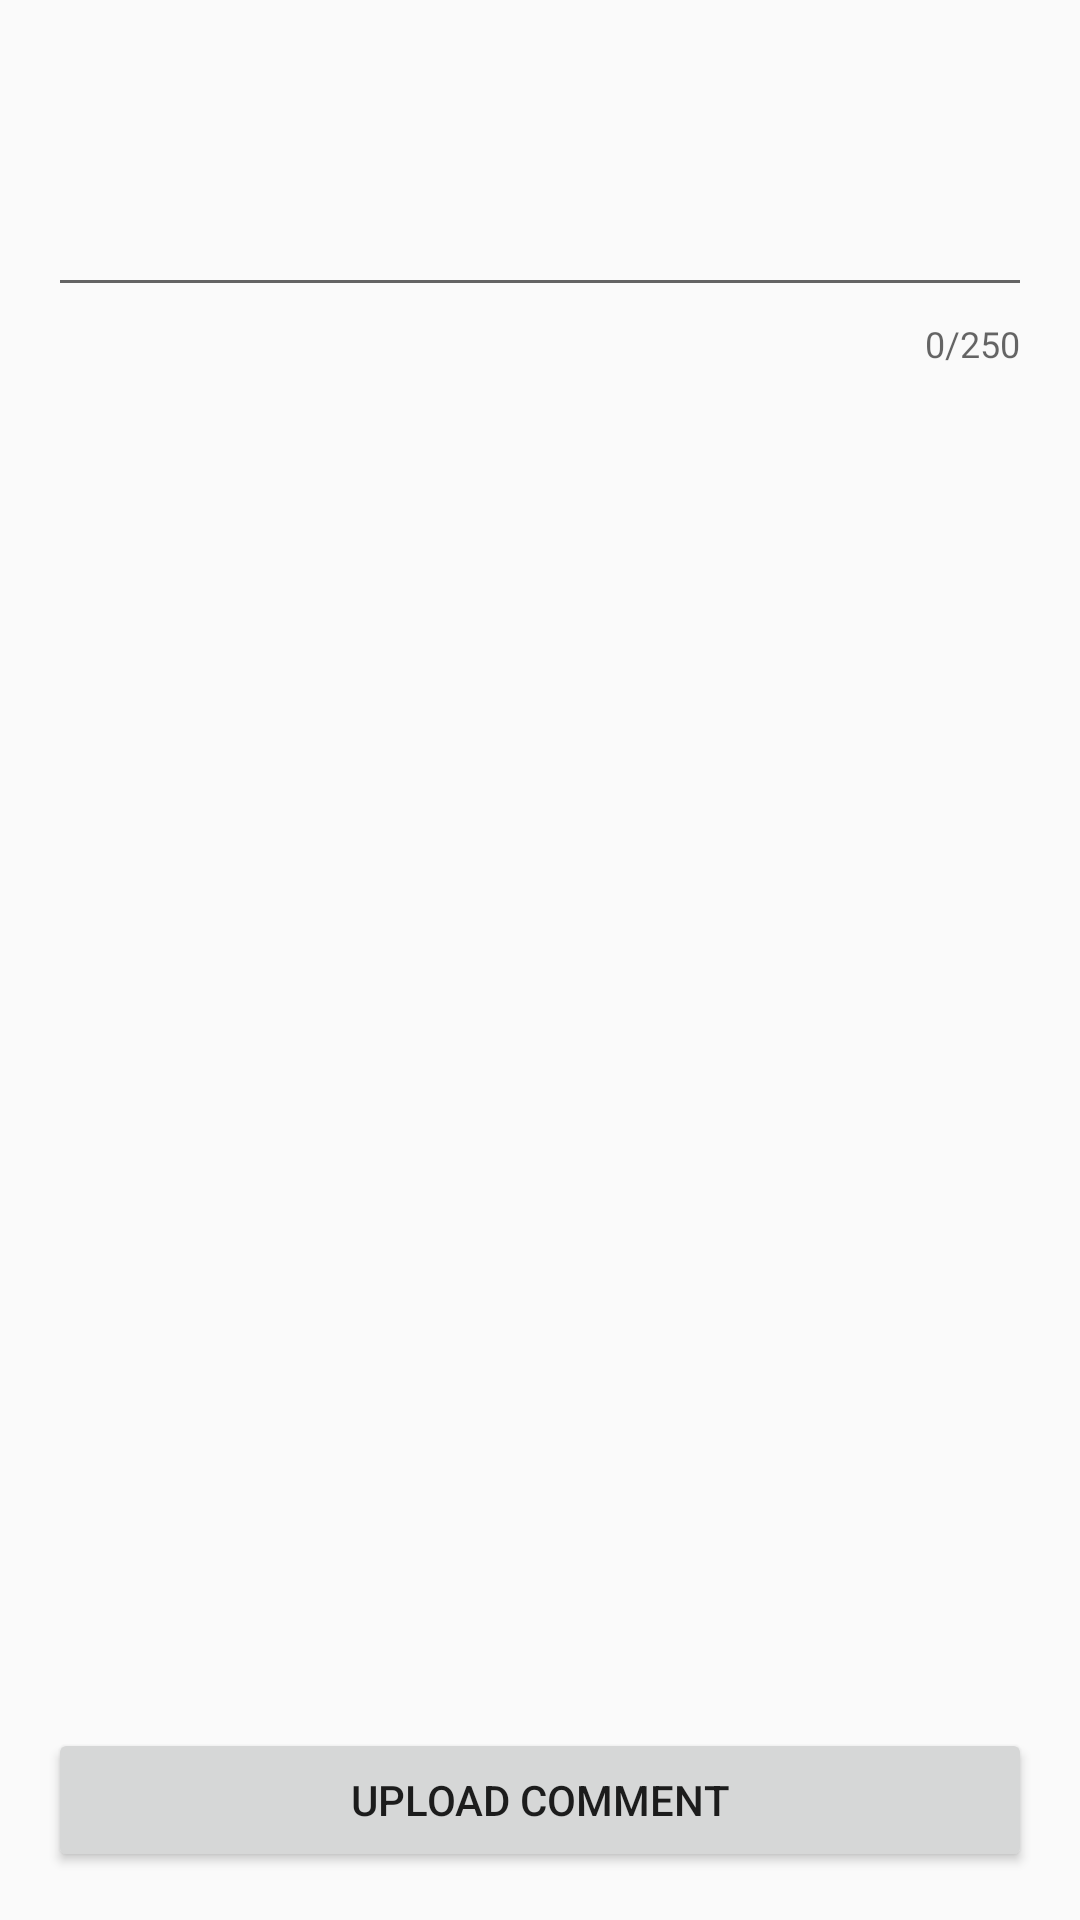

Reconstruct the res/layout file that produces this screen, plus the resources it refers to.
<!-- AndroidManifest.xml: application theme AppTheme -->
<!-- res/layout/activity_add_comment.xml -->
<?xml version="1.0" encoding="utf-8"?>
<androidx.constraintlayout.widget.ConstraintLayout
    xmlns:android="http://schemas.android.com/apk/res/android"
    xmlns:app="http://schemas.android.com/apk/res-auto"
    xmlns:tools="http://schemas.android.com/tools"
    android:layout_width="match_parent"
    android:layout_height="match_parent"
    tools:context=".AddMessage">

    <Button
        android:id="@+id/add_comment_button"
        android:layout_width="0dp"
        android:layout_height="wrap_content"
        android:layout_marginStart="16dp"
        android:layout_marginEnd="16dp"
        android:layout_marginBottom="16dp"
        android:text="@string/upload_comment"
        app:layout_constraintBottom_toBottomOf="parent"
        app:layout_constraintEnd_toEndOf="parent"
        app:layout_constraintStart_toStartOf="parent"
        app:layout_constraintTop_toTopOf="parent"
        app:layout_constraintVertical_bias="1.0" />

    <com.google.android.material.textfield.TextInputLayout
        android:layout_width="0dp"
        android:layout_height="wrap_content"
        android:layout_marginStart="16dp"
        android:layout_marginEnd="16dp"
        android:layout_marginTop="50dp"
        app:counterEnabled="true"
        app:counterMaxLength="250"
        app:layout_constraintEnd_toEndOf="parent"
        app:layout_constraintStart_toStartOf="parent"
        app:layout_constraintTop_toTopOf="parent">

        <com.google.android.material.textfield.TextInputEditText
            android:id="@+id/add_comment_textField"
            android:layout_width="match_parent"
            android:layout_height="wrap_content"
            android:maxLength="250" />
    </com.google.android.material.textfield.TextInputLayout>
</androidx.constraintlayout.widget.ConstraintLayout>
<!-- resources referenced by this layout -->
<resources>
  <string name="upload_comment">Upload Comment</string>
  <style name="AppTheme" parent="Theme.AppCompat.Light.DarkActionBar">
          
          <item name="colorPrimary">@color/colorPrimary</item>
          <item name="colorPrimaryDark">@color/colorPrimaryDark</item>
          <item name="colorAccent">@color/colorAccent</item>
      </style>
  <color name="colorPrimary">#990032</color>
  <color name="colorPrimaryDark">#64001E</color>
  <color name="colorAccent">#D81B60</color>
</resources>
